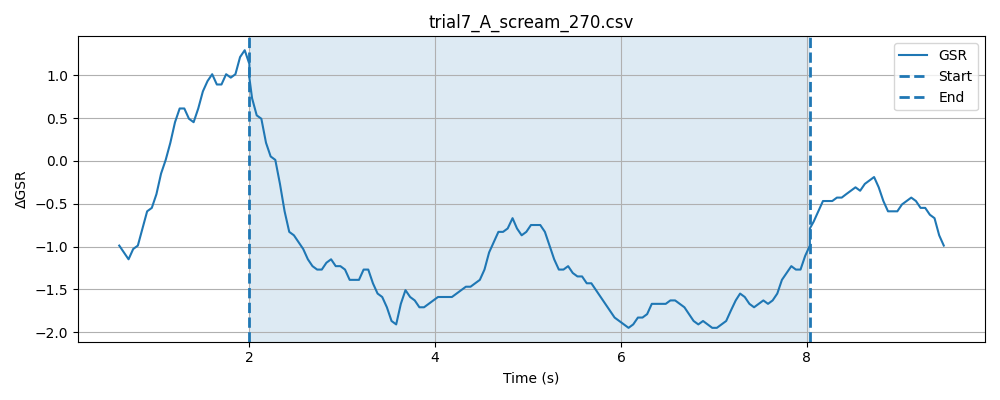

Values plotted in this chart, from the file beside it:
timestamp, elapsed_sec, gsr_raw, phase
1777633149, 0.008673, 1490, baseline
1777633149, 0.05864, 1491, baseline
1777633150, 0.1087, 1491, baseline
1777633150, 0.1589, 1491, baseline
1777633150, 0.2091, 1490, baseline
1777633150, 0.2591, 1491, baseline
1777633150, 0.3092, 1491, baseline
1777633150, 0.3591, 1491, baseline
1777633150, 0.4093, 1490, baseline
1777633150, 0.4592, 1489, baseline
1777633150, 0.5092, 1490, baseline
1777633150, 0.5593, 1488, baseline
1777633150, 0.6092, 1489, baseline
1777633150, 0.6592, 1491, baseline
1777633150, 0.7093, 1493, baseline
1777633150, 0.7593, 1493, baseline
1777633150, 0.8093, 1489, baseline
1777633150, 0.8593, 1487, baseline
1777633150, 0.9093, 1489, baseline
1777633150, 0.9596, 1489, baseline
1777633150, 1.009, 1493, baseline
1777633150, 1.059, 1490, baseline
1777633151, 1.109, 1489, baseline
1777633151, 1.159, 1491, baseline
1777633151, 1.209, 1491, baseline
1777633151, 1.259, 1488, baseline
1777633151, 1.309, 1489, baseline
1777633151, 1.36, 1494, baseline
1777633151, 1.41, 1492, baseline
1777633151, 1.459, 1495, baseline
1777633151, 1.509, 1496, baseline
1777633151, 1.559, 1492, baseline
1777633151, 1.609, 1495, baseline
1777633151, 1.659, 1496, baseline
1777633151, 1.709, 1493, baseline
1777633151, 1.759, 1495, baseline
1777633151, 1.809, 1494, baseline
1777633151, 1.859, 1493, baseline
1777633151, 1.909, 1491, baseline
1777633151, 1.959, 1490, baseline
1777633151, 2.009, 1492, baseline
1777633152, 0.07019, 1493, stimulus
1777633152, 0.09918, 1492, stimulus
1777633152, 0.1492, 1492, stimulus
1777633152, 0.1992, 1491, stimulus
1777633152, 0.2492, 1490, stimulus
1777633152, 0.2993, 1490, stimulus
1777633152, 0.3494, 1492, stimulus
1777633152, 0.3994, 1490, stimulus
1777633152, 0.4494, 1492, stimulus
1777633152, 0.4994, 1493, stimulus
1777633152, 0.5496, 1491, stimulus
1777633152, 0.5996, 1490, stimulus
1777633152, 0.6497, 1488, stimulus
1777633152, 0.6998, 1489, stimulus
1777633152, 0.7495, 1491, stimulus
1777633152, 0.7996, 1491, stimulus
1777633152, 0.8496, 1488, stimulus
1777633152, 0.8995, 1492, stimulus
1777633152, 0.9496, 1492, stimulus
... 146 more rows
